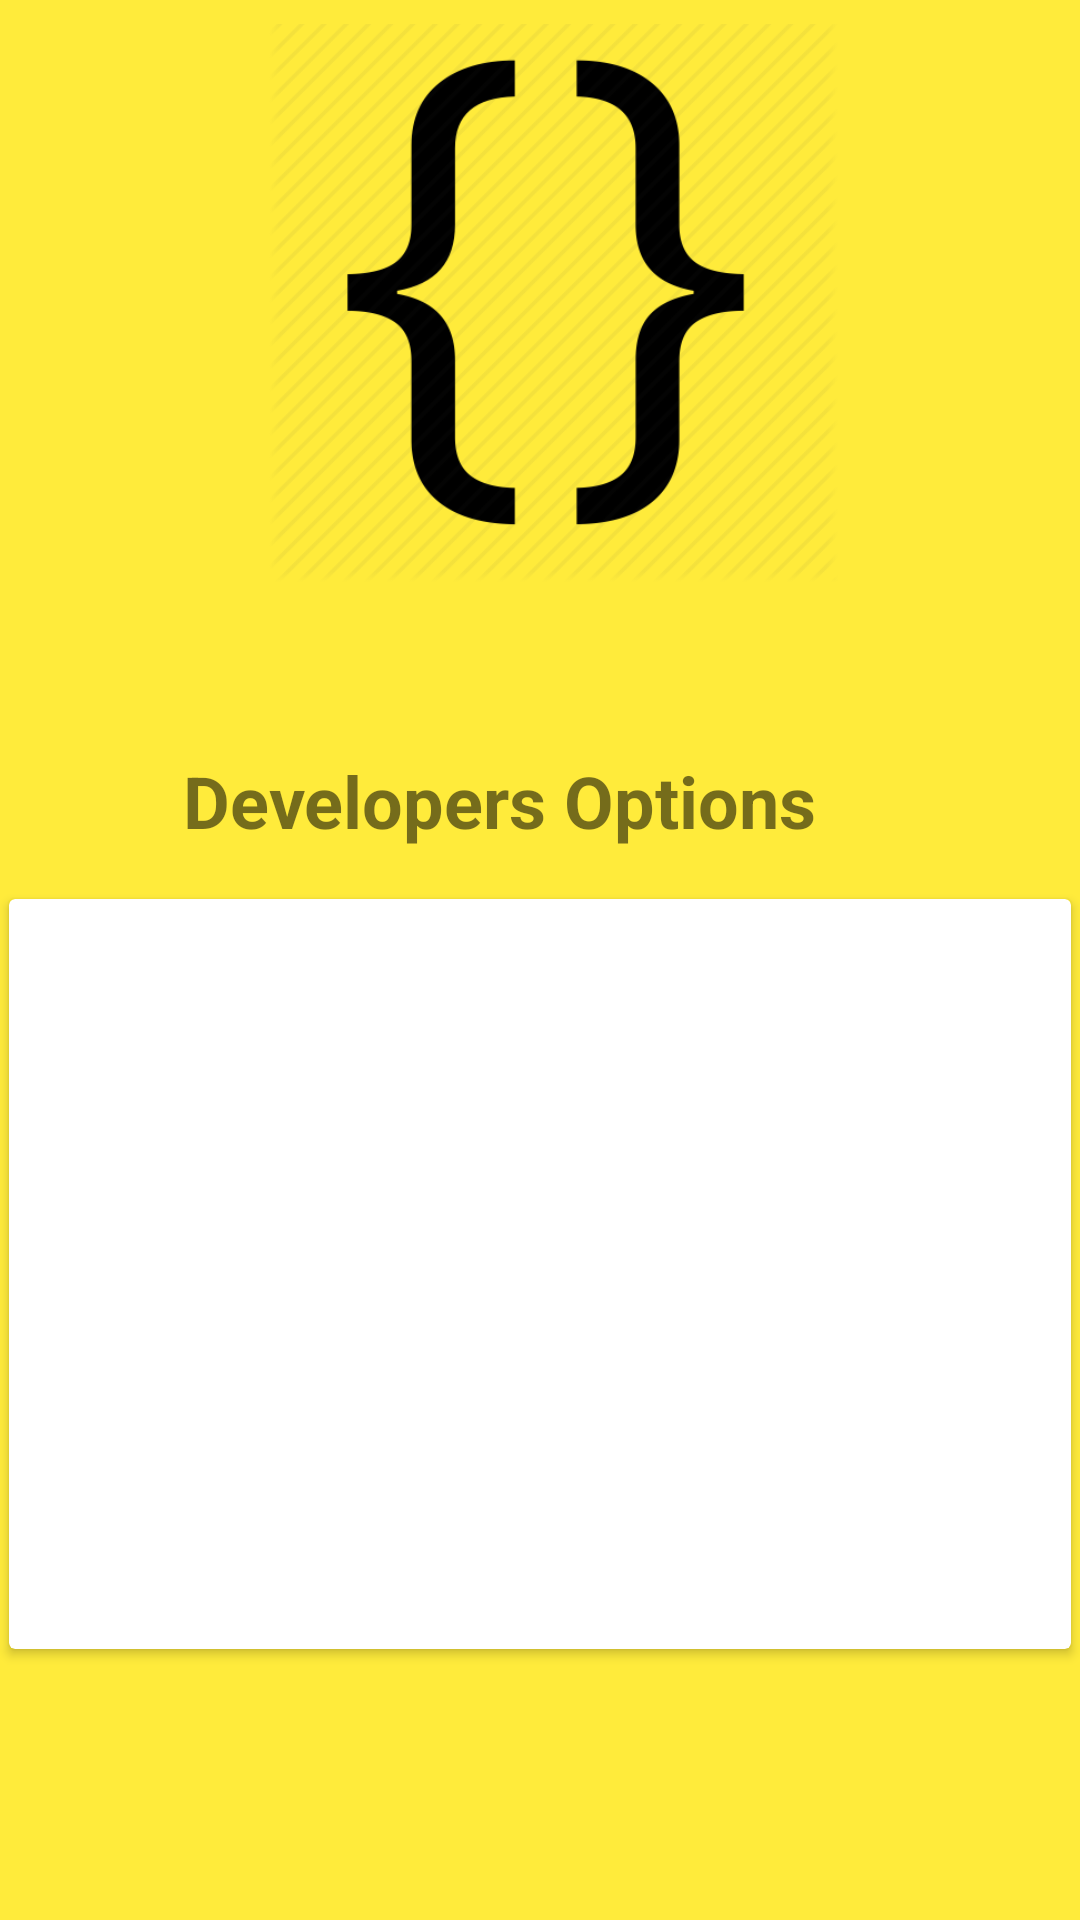

Layout XML and referenced resources for this Android screen:
<!-- AndroidManifest.xml: application theme AppTheme -->
<!-- res/layout/activity_developers.xml -->
<?xml version="1.0" encoding="utf-8"?>
<android.support.constraint.ConstraintLayout xmlns:android="http://schemas.android.com/apk/res/android"
    xmlns:app="http://schemas.android.com/apk/res-auto"
    xmlns:tools="http://schemas.android.com/tools"
    android:layout_width="match_parent"
    android:layout_height="match_parent"
    android:background="@color/colorPrimary"
    android:backgroundTint="@color/colorPrimary"
    tools:context="com.example.narasimha.android_vsnet.Developers">

    <android.support.constraint.ConstraintLayout
        android:layout_width="366dp"
        android:layout_height="190dp"
        android:layout_marginBottom="8dp"
        android:layout_marginLeft="8dp"
        android:layout_marginRight="8dp"
        android:layout_marginTop="8dp"
        app:layout_constraintBottom_toBottomOf="parent"
        app:layout_constraintLeft_toLeftOf="parent"
        app:layout_constraintRight_toRightOf="parent"
        app:layout_constraintTop_toTopOf="parent"
        app:layout_constraintVertical_bias="0.0"
        android:layout_marginStart="8dp"
        android:layout_marginEnd="8dp"
        android:id="@+id/constraintLayout2">

        <ImageView
            android:id="@+id/imageView5"
            android:layout_width="wrap_content"
            android:layout_height="wrap_content"
            app:srcCompat="@drawable/pro1"
            app:layout_constraintTop_toTopOf="parent"
            app:layout_constraintRight_toRightOf="parent"
            android:layout_marginLeft="8dp"
            app:layout_constraintLeft_toLeftOf="parent"
            app:layout_constraintBottom_toBottomOf="parent"
            android:layout_marginBottom="8dp"
            android:layout_marginStart="8dp" />
    </android.support.constraint.ConstraintLayout>

    <TextView
        android:id="@+id/textView4"
        android:layout_width="266dp"
        android:layout_height="41dp"
        android:layout_marginBottom="8dp"
        android:layout_marginEnd="8dp"
        android:layout_marginLeft="8dp"
        android:layout_marginRight="8dp"
        android:layout_marginStart="8dp"
        android:layout_marginTop="8dp"
        android:text="Developers Options"
        android:textSize="24sp"
        android:textStyle="bold"
        app:layout_constraintBottom_toBottomOf="parent"
        app:layout_constraintLeft_toLeftOf="parent"
        app:layout_constraintRight_toRightOf="parent"
        app:layout_constraintTop_toTopOf="@+id/constraintLayout2"
        app:layout_constraintVertical_bias="0.408"
        app:layout_constraintHorizontal_bias="0.679" />

    <android.support.v7.widget.CardView
        android:layout_width="354dp"
        android:layout_height="250dp"
        app:layout_constraintBottom_toBottomOf="parent"
        android:layout_marginBottom="8dp"
        android:layout_marginTop="8dp"
        app:layout_constraintTop_toBottomOf="@+id/textView4"
        app:layout_constraintVertical_bias="0.0"
        android:layout_marginRight="8dp"
        app:layout_constraintRight_toRightOf="parent"
        android:layout_marginLeft="8dp"
        app:layout_constraintLeft_toLeftOf="parent"
        android:layout_marginStart="8dp"
        android:layout_marginEnd="8dp">

        <android.support.constraint.ConstraintLayout
            android:layout_width="match_parent"
            android:layout_height="match_parent">

        </android.support.constraint.ConstraintLayout>
    </android.support.v7.widget.CardView>

</android.support.constraint.ConstraintLayout>
<!-- resources referenced by this layout -->
<resources>
  <color name="colorPrimary">#ffeb3b</color>
  <!-- drawable pro1: png bitmap (drawable, 19198 bytes) -->
  <style name="AppTheme" parent="Theme.AppCompat.Light.DarkActionBar">
          
          <item name="colorPrimary">@color/colorAccent</item>
          <item name="colorPrimaryDark">@color/colorAccent</item>
          <item name="colorAccent">@color/colorAccent</item>
          <item name="android:textColorPrimary">@android:color/white</item>
      </style>
  <color name="colorAccent">#ff6340</color>
</resources>
